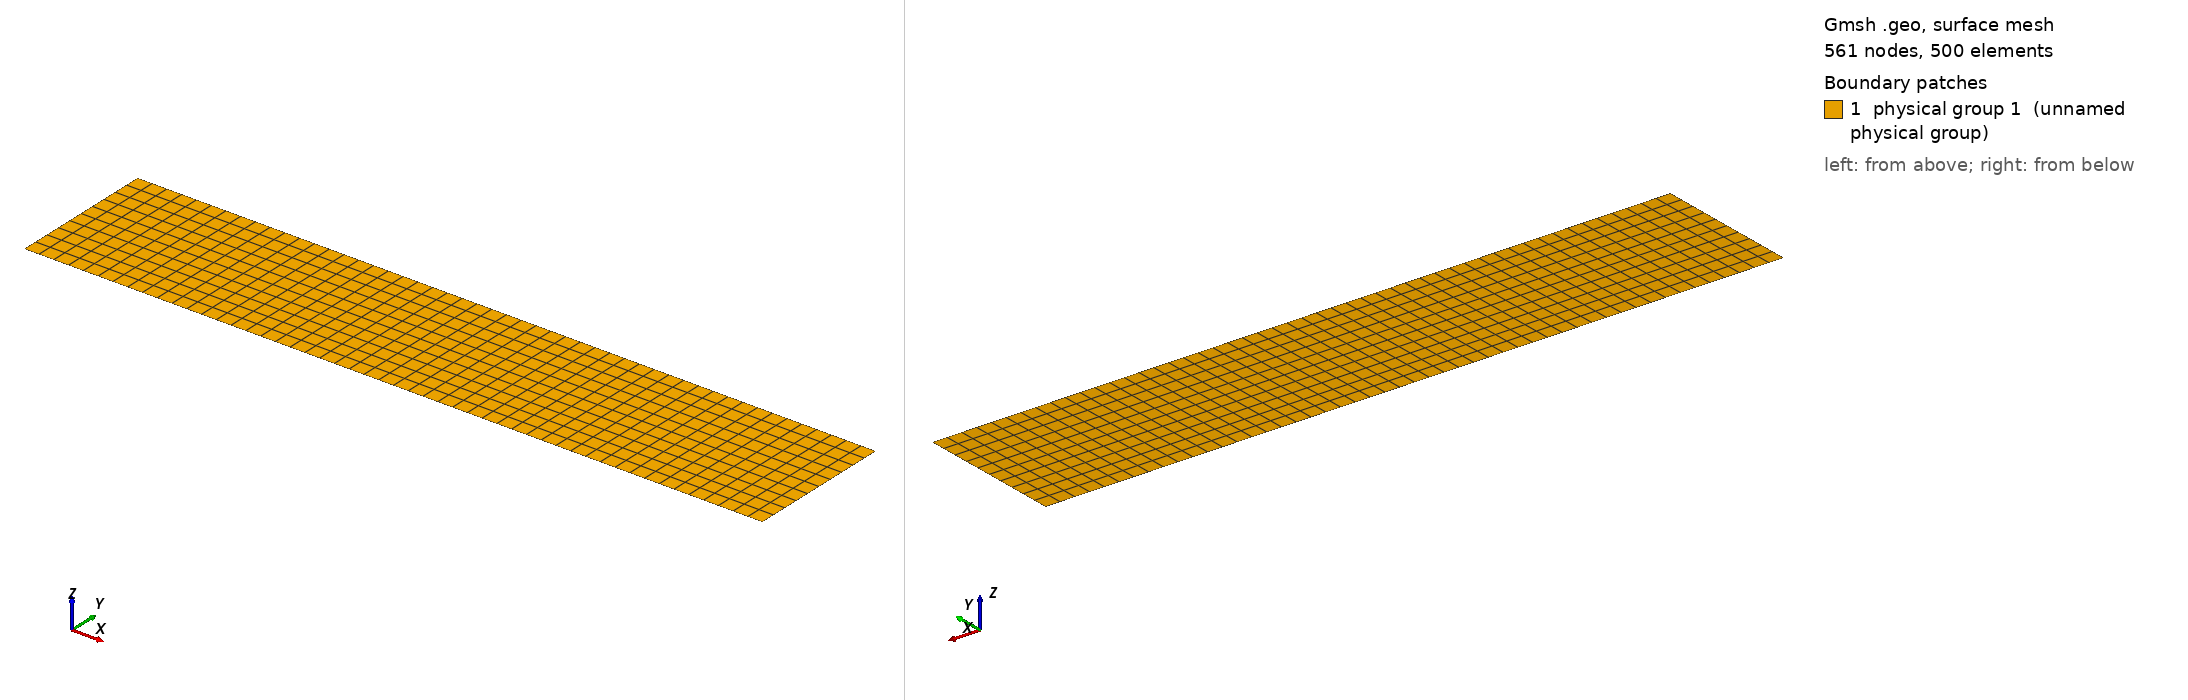

Gmsh geometry script, surface-meshed: 561 nodes, 500 surface elements. Boundary patches (legend numbers): 1 physical group 1 (unnamed physical group). Left view from above one corner, right view from below the opposite corner. Legend entries are the model's physical surfaces. The drawing asked Gmsh for element sizes between 1% and 20% of the model's largest extent; the script's own settings can give other sizes.

=== channel2D.geo (drawn) ===
lc = 0.02;

L = 1;
H = 0.2;

Point(1) = {0,0,0,lc};
Point(2) = {L,0,0,lc};
Point(3) = {L,H,0,lc};
Point(4) = {0,H,0,lc};

Line(1) = {1,2};
Line(2) = {2,3};
Line(3) = {3,4};
Line(4) = {4,1};

Line Loop(1) = {1,2,3,4};
Plane Surface(1) = {1};
Transfinite Surface(1);
Recombine Surface(1);

Physical Surface(1) = {1};
Physical Line(100) = {1,3};
Physical Line(101) = {4};
Physical Line(102) = {2};
